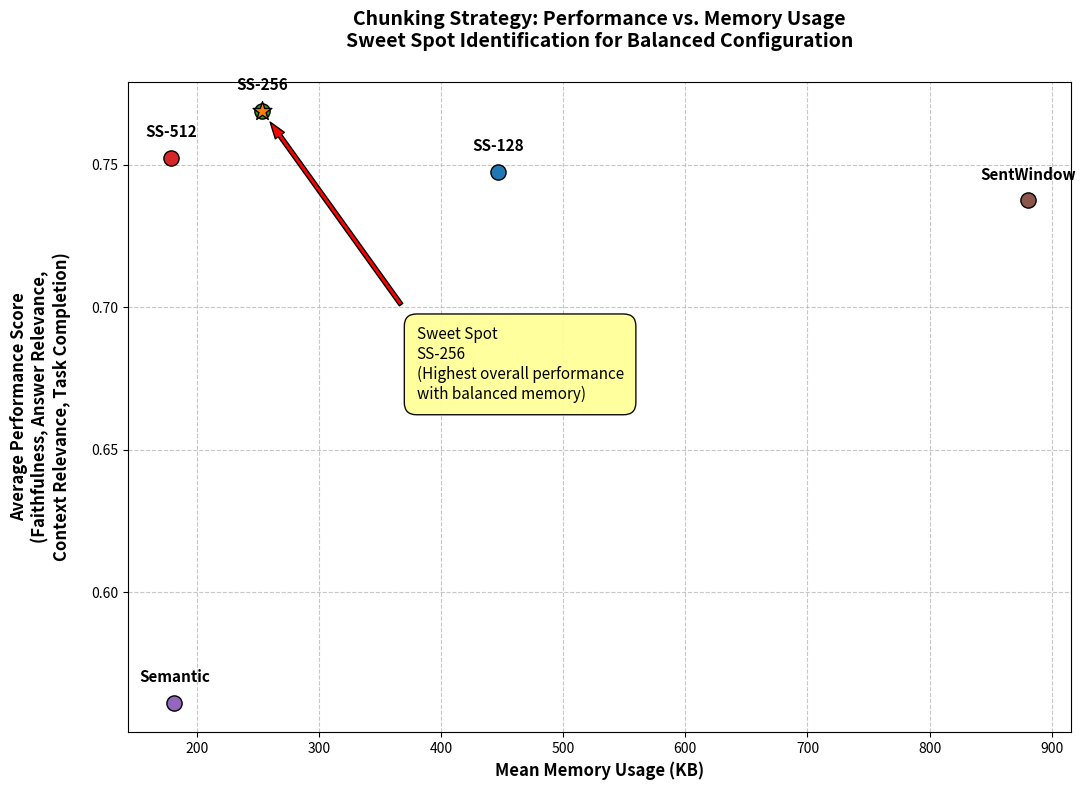

Write Python code to recreate this figure.
# -*- coding: utf-8 -*-
"""Sweet spot.ipynb

Automatically generated by Colab.

Original file is located at
    https://colab.research.google.com/drive/1BF08wuDM-z4Jfq38ZncGzl1Z90HsaQnz
"""

import matplotlib.pyplot as plt

# Data (averaged across both LLMs)
strategies = ['SS-128', 'SS-256', 'SS-512', 'Semantic', 'SentWindow']
performance = [0.7475, 0.7688, 0.7525, 0.5613, 0.7375]
memory = [446.77, 253.85, 179.12, 181.75, 880.59]

plt.figure(figsize=(11, 8))

# Plot the points with different colors
colors = ['#1f77b4', '#2ca02c', '#d62728', '#9467bd', '#8c564b']
for i, strat in enumerate(strategies):
    plt.scatter(memory[i], performance[i], s=120, color=colors[i], edgecolor='black', zorder=5)
    plt.annotate(strat, (memory[i], performance[i]),
                 xytext=(0, 15), textcoords='offset points',
                 ha='center', fontsize=11, fontweight='bold')

# Highlight SS-256 as sweet spot with a star
plt.scatter(253.85, 0.7688, s=200, color='#ff7f0e', edgecolor='black', marker='*', zorder=10)

# Sweet spot annotation - moved lower and to the right to avoid title clash
plt.annotate('Sweet Spot\nSS-256\n(Highest overall performance\nwith balanced memory)',
             xy=(253.85, 0.7688),
             xytext=(380, 0.68),   # Adjusted position: lower and right
             arrowprops=dict(facecolor='red', shrink=0.05, width=3, headwidth=8),
             bbox=dict(boxstyle="round,pad=0.8", facecolor="#ffff99", alpha=0.95, edgecolor='black'),
             fontsize=11, ha='left', va='center')

# Labels and title
plt.xlabel('Mean Memory Usage (KB)', fontsize=12, fontweight='bold')
plt.ylabel('Average Performance Score\n(Faithfulness, Answer Relevance,\nContext Relevance, Task Completion)',
           fontsize=12, fontweight='bold', labelpad=15)

plt.title('Chunking Strategy: Performance vs. Memory Usage\nSweet Spot Identification for Balanced Configuration',
          fontsize=14, fontweight='bold', pad=25)

plt.grid(True, linestyle='--', alpha=0.7)
plt.tight_layout()
plt.show()
